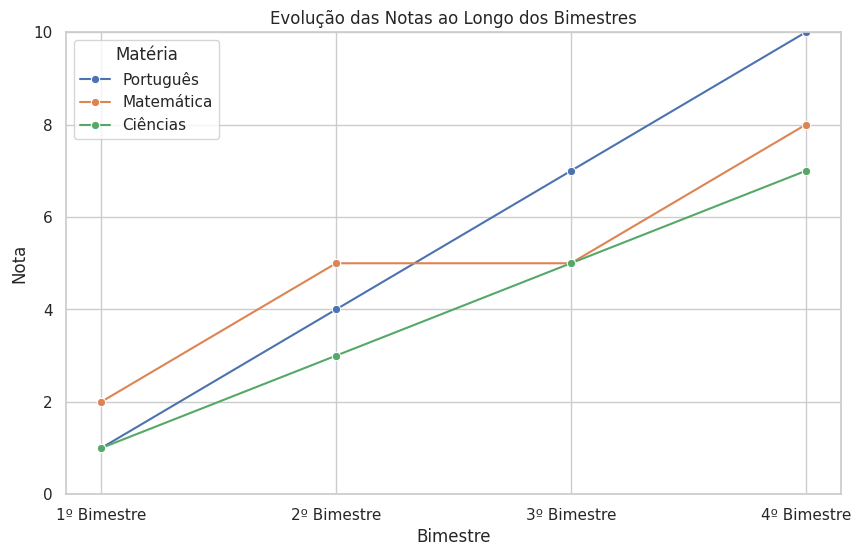

Here is the Python script that generated this plot:
import pandas as pd
import random
import seaborn as sns
import matplotlib.pyplot as plt

# Função para gerar notas inteiras entre 0 e 10, com progressão crescente
def gerar_notas_crescentes():
    return [random.randint(0, 3), random.randint(3, 5), random.randint(5, 7), random.randint(7, 10)]

# Inicializando dados
materias = ["Português", "Matemática", "Ciências"]
bimestres = ["1º Bimestre", "2º Bimestre", "3º Bimestre", "4º Bimestre"]

# Criando um DataFrame
data = []

for materia in materias:
    notas = gerar_notas_crescentes()
    for i, bimestre in enumerate(bimestres):
        data.append([materia, bimestre, notas[i]])

# Criar DataFrame
df = pd.DataFrame(data, columns=["Matéria", "Bimestre", "Nota"])

# Configurar o gráfico
sns.set(style="whitegrid")
plt.figure(figsize=(10, 6))

# Criar o gráfico de linha
sns.lineplot(data=df, x="Bimestre", y="Nota", hue="Matéria", marker="o")

# Configurações adicionais do gráfico
plt.title("Evolução das Notas ao Longo dos Bimestres")
plt.xlabel("Bimestre")
plt.ylabel("Nota")
plt.legend(title='Matéria')
plt.ylim(0, 10)  # Ajusta o limite do eixo y para garantir que esteja entre 0 e 10

# Mostrar o gráfico
plt.show()

# Exportar para um arquivo CSV
output_file = "historico_notas_turma.csv"
df.to_csv(output_file, index=False)

# Mostrar o diretório atual e o caminho completo do arquivo exportado
import os
current_directory = os.getcwd()
full_path = os.path.join(current_directory, output_file)

print(f"Arquivo CSV gerado com sucesso!\nDiretório atual: {current_directory}\nCaminho completo do arquivo: {full_path}")
